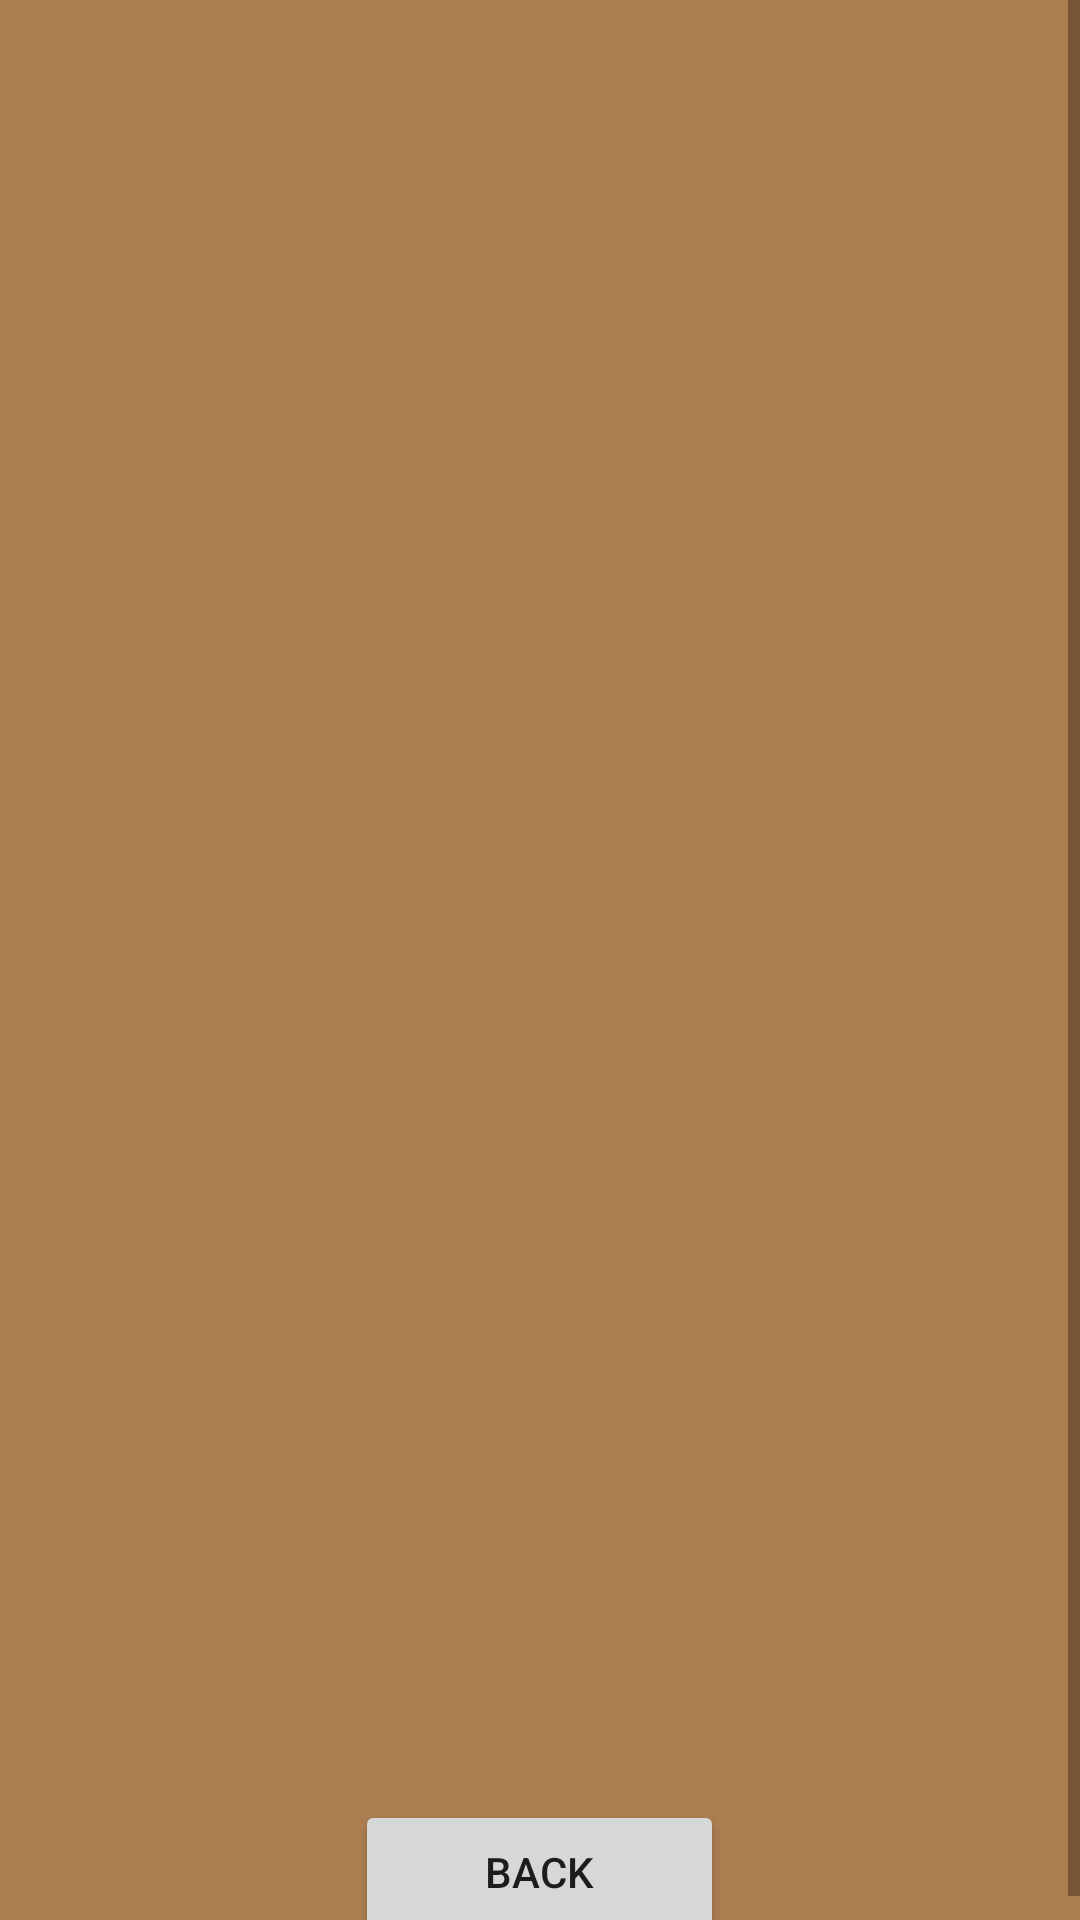

Produce the Android XML layout that renders to this screen, including the resource entries it uses.
<!-- AndroidManifest.xml: application theme AppTheme -->
<!-- res/layout/list_fragment.xml -->
<?xml version="1.0" encoding="utf-8"?>
<ScrollView xmlns:android="http://schemas.android.com/apk/res/android"
    android:layout_height="match_parent"
    android:layout_width="match_parent">

<LinearLayout
    android:layout_width="match_parent"
    android:layout_height="match_parent"
    android:orientation="vertical"
    android:background="@color/caramel"
    android:descendantFocusability="blocksDescendants">

    <ListView
        android:id="@android:id/list"
        android:layout_width="match_parent"
        android:layout_height="600dp"/>

    <Button
        android:layout_width="123dp"
        android:layout_height="wrap_content"
        android:text="BACK"
        android:layout_gravity="center_horizontal"
        android:onClick="BackToMainMenu"/>

</LinearLayout>

</ScrollView>
<!-- resources referenced by this layout -->
<resources>
  <color name="caramel">#ac7d50</color>
  <style name="AppTheme" parent="Theme.AppCompat.Light.DarkActionBar">
          
          <item name="colorPrimary">@color/colorPrimary</item>
          <item name="colorPrimaryDark">@color/colorPrimaryDark</item>
          <item name="colorAccent">@color/colorAccent</item>
      </style>
  <color name="colorPrimary">#3F51B5</color>
  <color name="colorPrimaryDark">#303F9F</color>
  <color name="colorAccent">#ff4081</color>
</resources>
